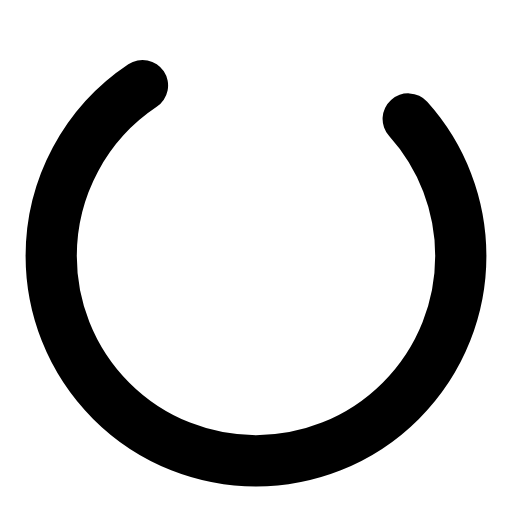
t = 0.00 s
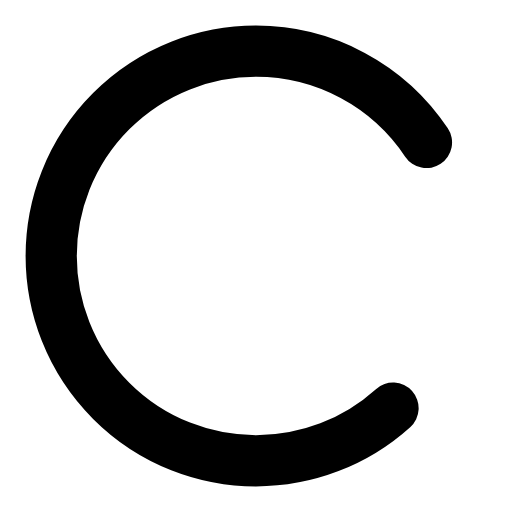
t = 0.25 s
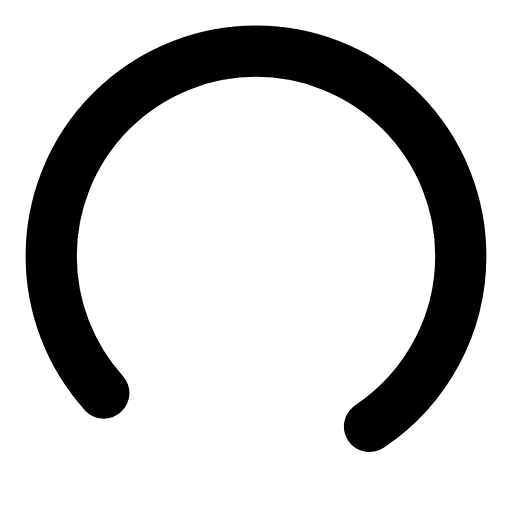
t = 0.50 s
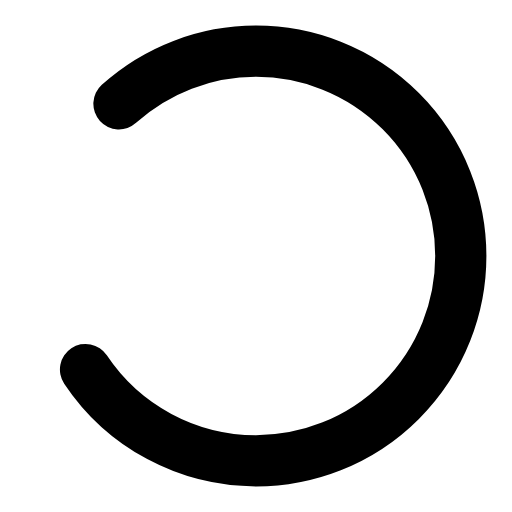
t = 0.75 s

The animated SVG that drew these frames (rendered in a browser with its animation timeline set to each time). Animation: 1 SMIL element (animateTransform=1); one cycle of 1.00 s, repeats indefinitely.

<svg xmlns="http://www.w3.org/2000/svg" xmlns:xlink="http://www.w3.org/1999/xlink" style="margin:auto;display:block;" viewBox="0 0 100 100" preserveAspectRatio="xMidYMid">
    <circle cx="50" cy="50" fill="none" stroke="currentColor" stroke-width="10" r="40" stroke-dasharray="164.93361431346415 56.97787143782138" stroke-linecap="round">
        <animateTransform attributeName="transform" type="rotate" repeatCount="indefinite" dur="1s" values="0 50 50;360 50 50" keyTimes="0;1"></animateTransform>
    </circle>
</svg>
